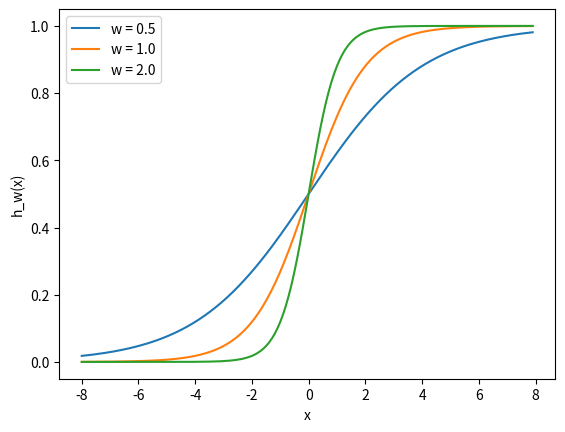

Write Python code to recreate this figure.
import matplotlib.pylab as plt
import numpy as np

# Using the same input we used on the Sigmoid Function.
x = np.arange(-8, 8, 0.1);

'''
Weights (w) are the variables that are changed during the learning process, and,
along with the input (probably doesn't change), determine the output of the node.
'''
w1 = 0.5;
w2 = 1.0;
w3 = 2.0;
l1 = 'w = 0.5';
l2 = 'w = 1.0';
l3 = 'w = 2.0';

# For each weight and label.
for w, l in [(w1, l1), (w2, l2), (w3, l3)]:
    # The activation function will use the x multiplied by the different weights.
    f = 1 / (1 + np.exp(-x*w));
    plt.plot(x, f, label=l);

plt.xlabel('x');
plt.ylabel('h_w(x)');
plt.legend(loc=2);
plt.show();